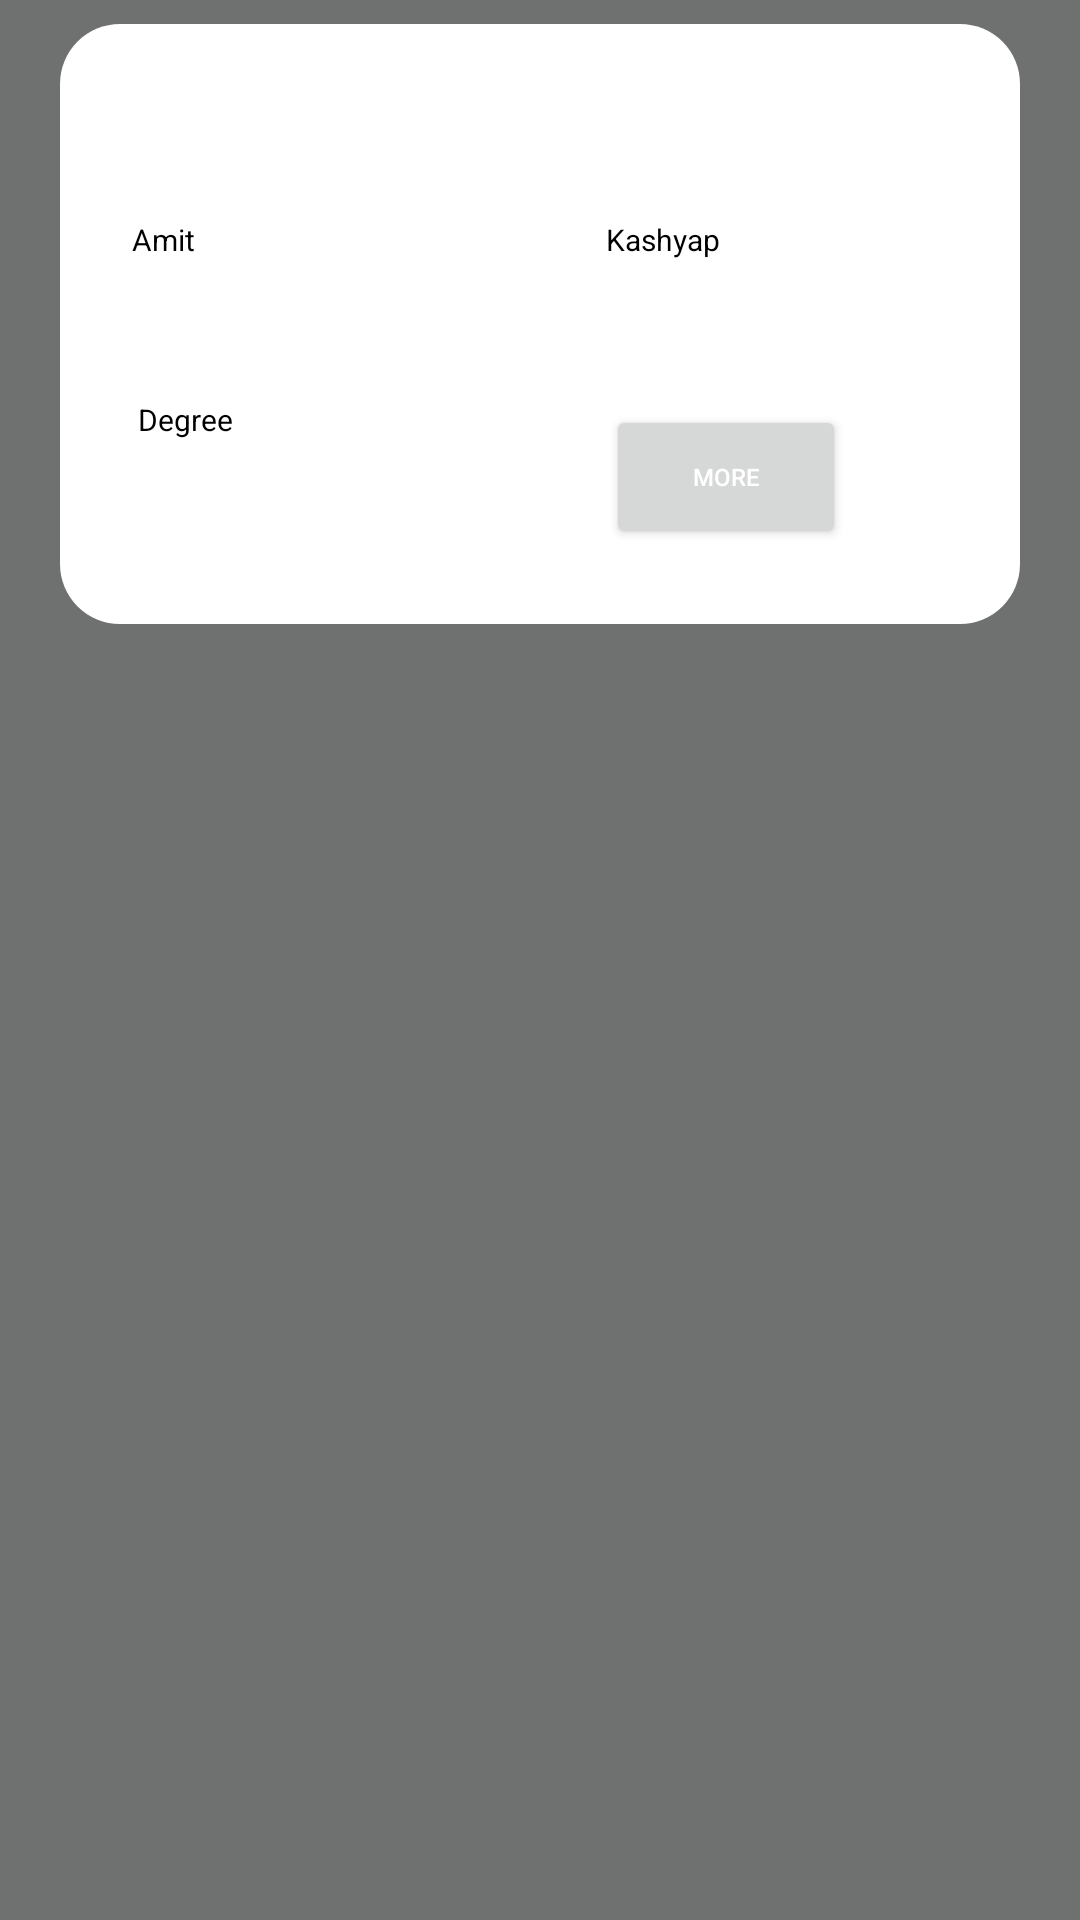

Here is an Android app screen rendered from its layout file. Give the layout XML and the strings, colors and styles it references.
<!-- AndroidManifest.xml: application theme Theme.EMangoAssignment -->
<!-- res/layout/careerdata.xml -->
<?xml version="1.0" encoding="utf-8"?>
<androidx.constraintlayout.widget.ConstraintLayout
        xmlns:android="http://schemas.android.com/apk/res/android"
        xmlns:app="http://schemas.android.com/apk/res-auto"
        xmlns:tools="http://schemas.android.com/tools"
        android:layout_width="match_parent"
        android:layout_height="200dp"
        android:background="#6F7070">

        <androidx.constraintlayout.widget.ConstraintLayout
            android:layout_width="320dp"
            android:layout_height="200dp"
            android:layout_margin="8dp"

android:background="@drawable/background"
            app:layout_constraintBottom_toBottomOf="parent"
            app:layout_constraintEnd_toEndOf="parent"
            app:layout_constraintHorizontal_bias="0.494"
            app:layout_constraintStart_toStartOf="parent"
            app:layout_constraintTop_toTopOf="parent"
            app:layout_constraintVertical_bias="0.0">


            <TextView
                android:id="@+id/textView2"
                android:layout_width="70dp"
                android:layout_height="50dp"
                android:layout_weight="1"
                android:background="@color/white"
                android:text="Kashyap"
                android:textColor="@color/black"
                android:textSize="10dp"
                app:layout_constraintBottom_toBottomOf="parent"
                app:layout_constraintEnd_toEndOf="parent"
                app:layout_constraintHorizontal_bias="0.728"
                app:layout_constraintStart_toStartOf="parent"
                app:layout_constraintTop_toTopOf="parent"
                app:layout_constraintVertical_bias="0.433" />

            <TextView
                android:id="@+id/textView3"
                android:layout_width="95dp"
                android:layout_height="50dp"
                android:layout_marginStart="24dp"
                android:layout_weight="1"
                android:background="@color/white"
                android:text="Amit"
                android:textColor="@color/black"
                android:textSize="10dp"
                app:layout_constraintBaseline_toBaselineOf="@+id/textView2"
                app:layout_constraintStart_toStartOf="parent" />

            <TextView
                android:id="@+id/textView4"
                android:layout_width="95dp"
                android:layout_height="50dp"
                android:layout_weight="1"
                android:background="@color/white"
                android:text="Degree"
                android:textColor="@color/black"
                android:textSize="10dp"
                app:layout_constraintBottom_toBottomOf="parent"
                app:layout_constraintEnd_toStartOf="@+id/button"
                app:layout_constraintHorizontal_bias="0.298"
                app:layout_constraintStart_toStartOf="parent"
                app:layout_constraintTop_toTopOf="parent"
                app:layout_constraintVertical_bias="0.833" />

            <Button
                android:id="@+id/button"
                android:layout_width="80dp"
                android:layout_height="48dp"

                android:onClick="activityEvent"
                android:text="More"
                android:textColor="@color/white"
                android:textSize="8dp"
                app:layout_constraintBottom_toBottomOf="parent"
                app:layout_constraintEnd_toEndOf="parent"
                app:layout_constraintHorizontal_bias="0.758"
                app:layout_constraintStart_toStartOf="parent"
                app:layout_constraintTop_toTopOf="parent"
                app:layout_constraintVertical_bias="0.835" />

            <TextView
                android:id="@+id/textView"
                android:layout_width="268dp"
                android:layout_height="31dp"
                android:layout_weight="1"
                android:textColor="#1430D1"
                android:textSize="20dp"
                android:textStyle="bold"
                app:layout_constraintBottom_toBottomOf="parent"
                app:layout_constraintEnd_toEndOf="parent"
                app:layout_constraintStart_toStartOf="parent"
                app:layout_constraintTop_toTopOf="parent"
                app:layout_constraintVertical_bias="0.094" />
        </androidx.constraintlayout.widget.ConstraintLayout>



</androidx.constraintlayout.widget.ConstraintLayout>
<!-- resources referenced by this layout -->
<resources>
  <!-- drawable background (drawable) -->
  <?xml version="1.0" encoding="utf-8"?>
      <shape xmlns:android="http://schemas.android.com/apk/res/android">
          <corners android:radius="20dp"/>
          <solid android:color="@color/white"/>
      </shape>
  <style name="Theme.EMangoAssignment" parent="Theme.MaterialComponents.DayNight.DarkActionBar">
          
          <item name="colorPrimary">@color/purple_500</item>
          <item name="colorPrimaryVariant">@color/purple_700</item>
          <item name="colorOnPrimary">@color/white</item>
          
          <item name="colorSecondary">@color/teal_200</item>
          <item name="colorSecondaryVariant">@color/teal_700</item>
          <item name="colorOnSecondary">@color/black</item>
          
          <item name="android:statusBarColor" tools:targetApi="l">?attr/colorPrimaryVariant</item>
          
      </style>
  <!-- not gathered from this repository: default colours our renderer supplied (Android Studio template values) -->
  <color name="purple_500">#FF6200EE</color>
  <color name="purple_700">#FF3700B3</color>
  <color name="teal_200">#FF03DAC5</color>
  <color name="teal_700">#FF018786</color>
  <color name="black">#FF000000</color>
  <color name="white">#FFFFFFFF</color>
</resources>
